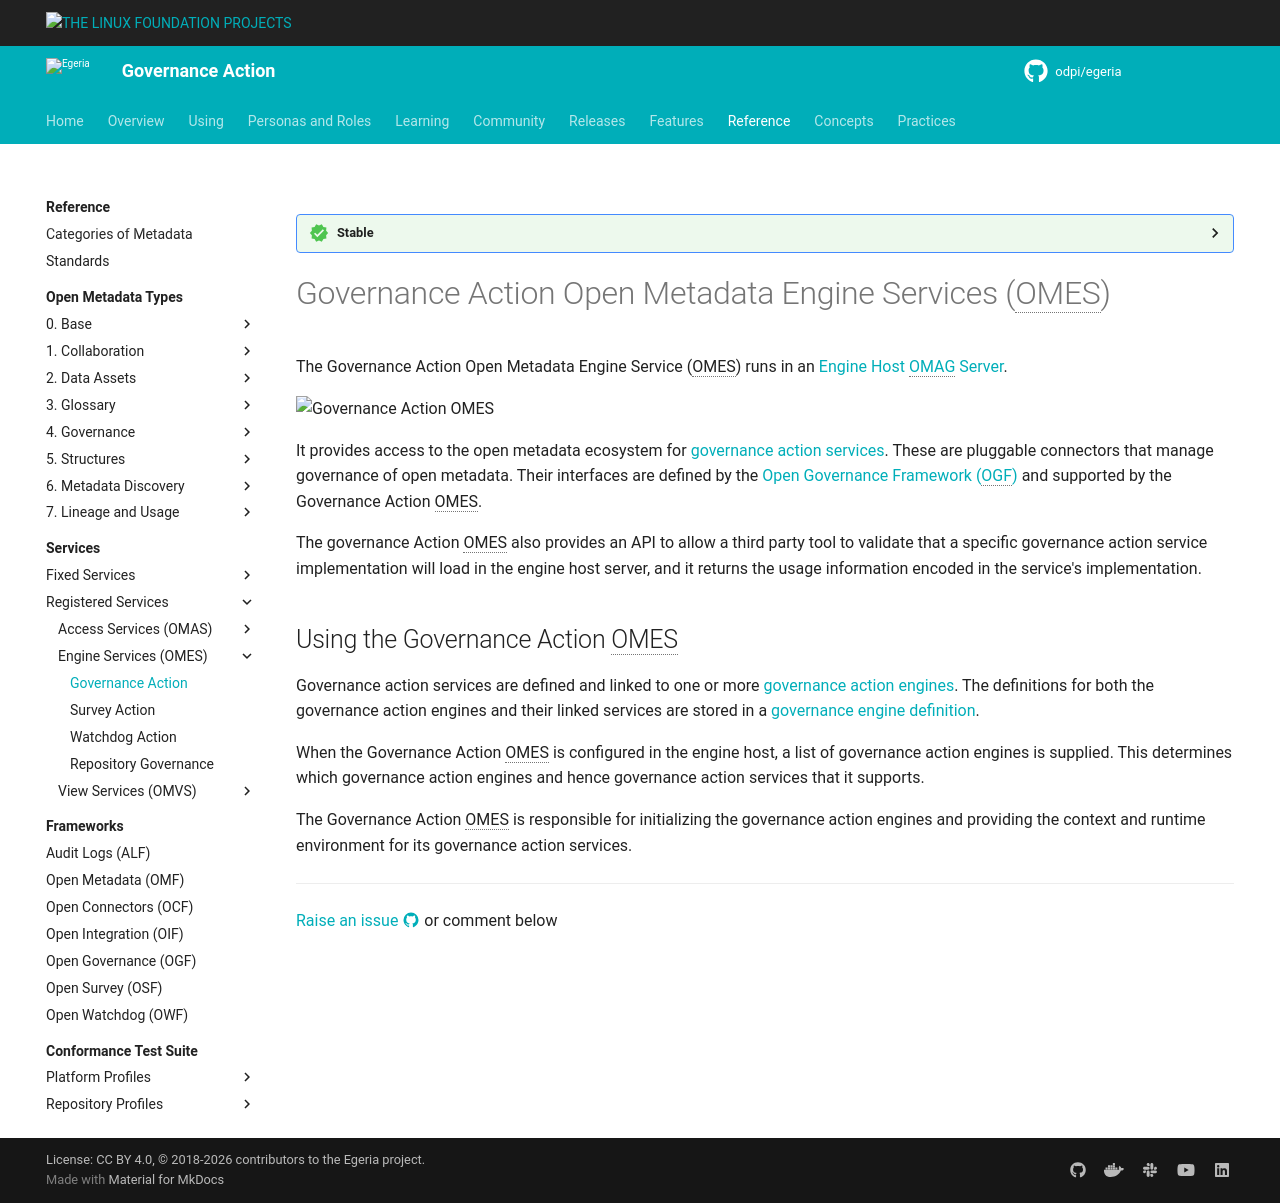

repository: odpi/egeria-docs · page: services/omes/governance-action/overview/index.html · generator: mkdocs

---
hide:
- toc
---

<!-- SPDX-License-Identifier: CC-BY-4.0 -->
<!-- Copyright Contributors to the Egeria project. -->

--8<-- "snippets/content-status/stable.md"

# Governance Action Open Metadata Engine Services (OMES)

The Governance Action Open Metadata Engine Service (OMES) runs in an [Engine Host OMAG Server](/concepts/engine-host).

![Governance Action OMES](/services/omes/engine-services-governance-action-server-side.svg)

It provides access to the open metadata ecosystem for [governance action services](/guides/developer/governance-action-services/overview). These are pluggable connectors that manage governance of open metadata. Their interfaces are defined by the [Open Governance Framework (OGF)](/frameworks/ogf/overview) and supported by the Governance Action OMES.

The governance Action OMES also provides an API to allow a third party tool to validate that a specific governance action service implementation will load in the engine host server, and it returns the usage information encoded in the service's implementation.

## Using the Governance Action OMES

Governance action services are defined and linked to one or more [governance action engines](/concepts/governance-action-engine). The definitions for both the governance action engines and their linked services are stored in a [governance engine definition](/concepts/governance-engine-definition).

When the Governance Action OMES is configured in the engine host, a list of governance action engines is supplied. This determines which governance action engines and hence governance action services that it supports.

The Governance Action OMES is responsible for initializing the governance action engines and providing the context and runtime environment for its governance action services.

--8<-- "snippets/abbr.md"
